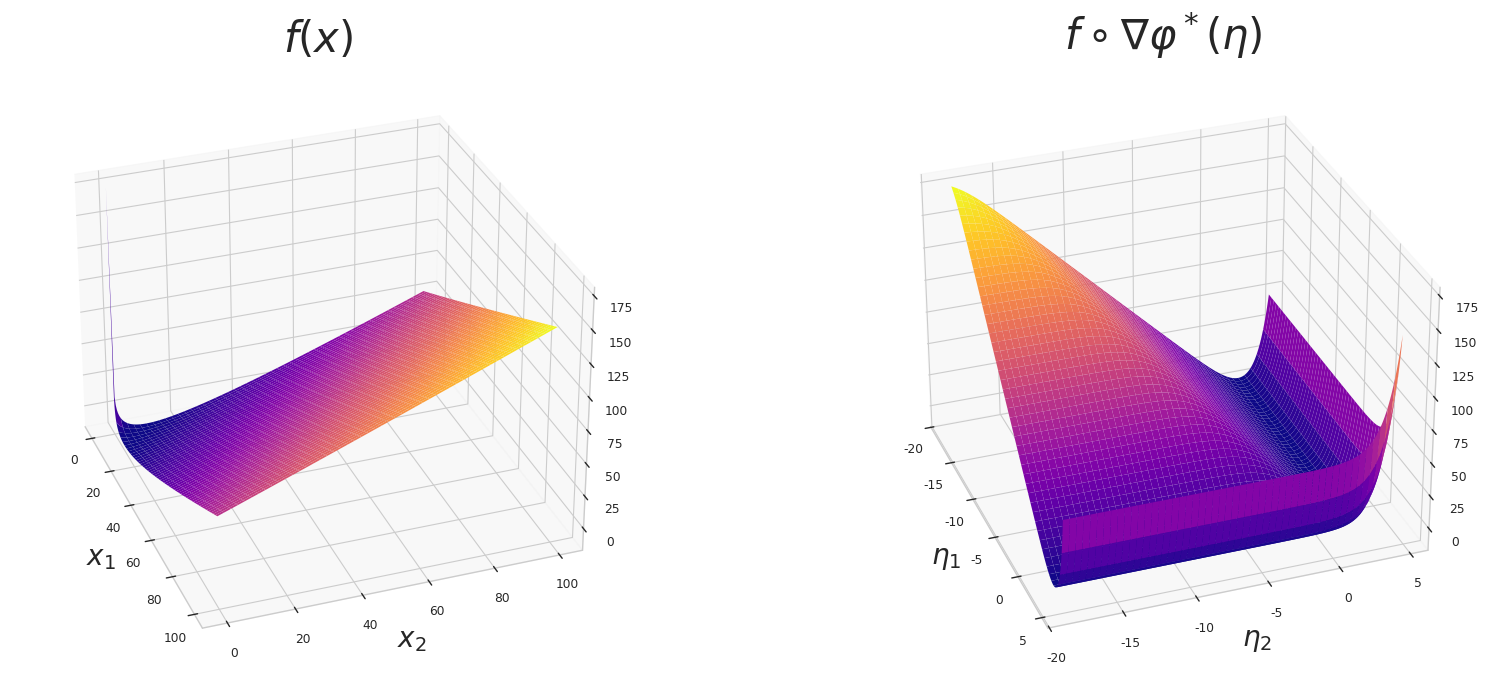
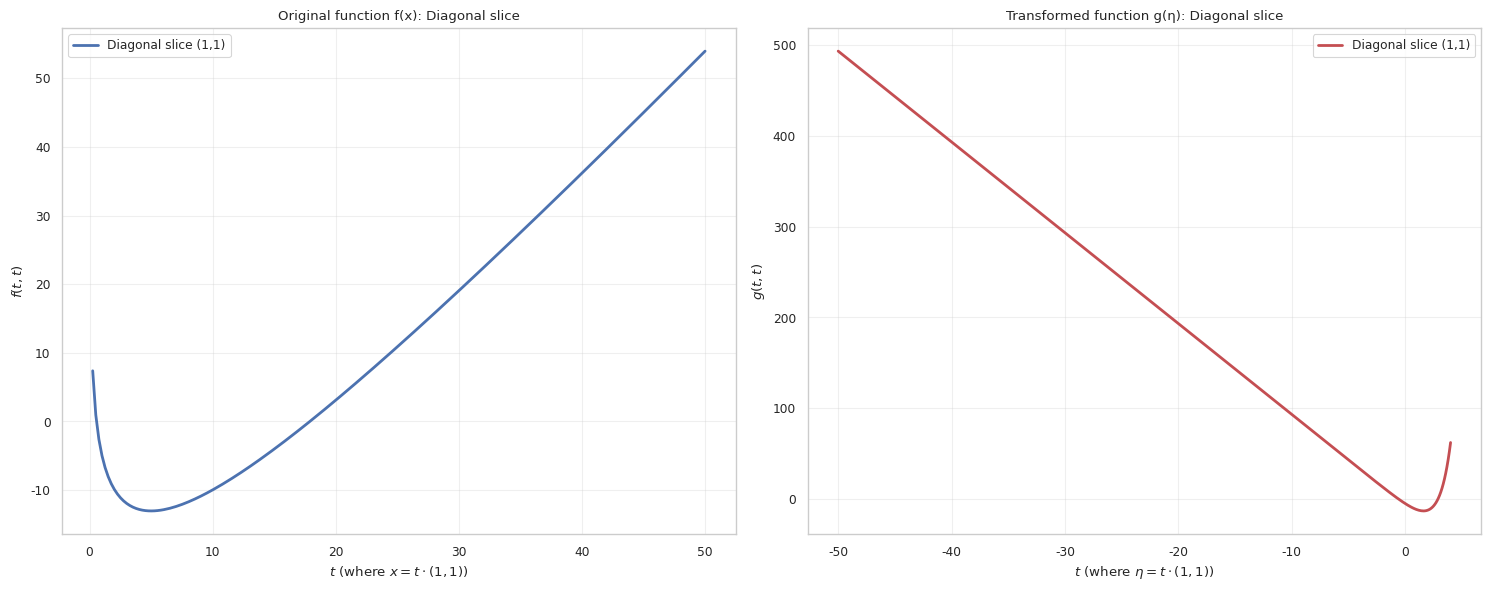
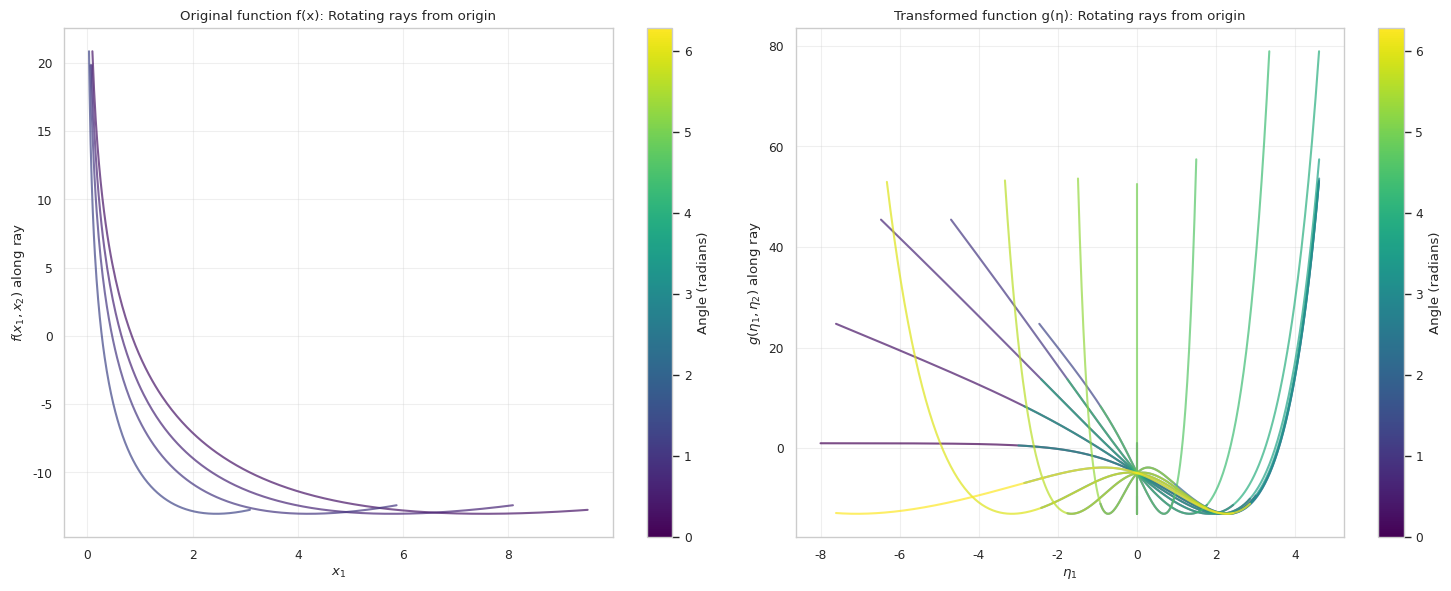

Source code (Python) for these figures, in order:
# %%
import numpy as np
import matplotlib.pyplot as plt
import seaborn as sns

sns.set_theme(style="whitegrid", context="paper")


# -----------------------------
# Poisson negative log-likelihood
# -----------------------------
# Forward model: y ~ Poisson(A x), with x in R_+^2
# NLL (up to additive const): f(x) = sum_i [ (Ax)_i - y_i log((Ax)_i) ]
def poisson_nll_x(x1, x2, A, y, eps=1e-12):
    X = np.stack([x1, x2], axis=-1)  # (..., 2)
    lam = X @ A.T  # (..., m)
    return np.sum(lam - y * np.log(lam), axis=-1)  # (...)


# Change of variables: x = ∇φ*(η) = exp(η) (elementwise), η in R^2
def poisson_nll_eta(eta1, eta2, A, y, eps=1e-12):
    x1 = np.exp(eta1)
    x2 = np.exp(eta2)
    return poisson_nll_x(x1, x2, A, y, eps=eps)


# # -----------------------------
# # Non-separable mixing A, synthetic y
# # -----------------------------
# A = np.array(
#     [
#         [1.00, 0.70],
#         [0.60, 1.30],
#         [1.20, 0.40],
#     ],
#     dtype=float,
# )  # (m=3, n=2), mixes coordinates and is not separable

# y = np.array([8.0, 3.0, 10.0])  # counts (can be non-integers for visualization)
# -----------------------------
# 2D -> 2D (m=2, n=2) non-separable mixing A, synthetic y
# -----------------------------
A = np.array(
    [
        [1, 1],
    ],
    dtype=float,
)  # (m=2, n=2), mixes coordinates (not separable)

y = np.array([10])  # counts (can be non-integers for visualization)


# -----------------------------
# Helper: finite-diff Hessian for g(η) to detect slight non-convexity
# -----------------------------
def hessian_fd(g, eta1, eta2, h=1e-2):
    """
    Finite-difference Hessian of g at (eta1, eta2).
    g should accept (eta1, eta2) arrays/scalars and return same-shaped array.
    """
    e1p, e1m = eta1 + h, eta1 - h
    e2p, e2m = eta2 + h, eta2 - h

    g00 = g(eta1, eta2)
    gpp = g(e1p, e2p)
    gpm = g(e1p, e2m)
    gmp = g(e1m, e2p)
    gmm = g(e1m, e2m)

    g10p = g(e1p, eta2)
    g10m = g(e1m, eta2)
    g01p = g(eta1, e2p)
    g01m = g(eta1, e2m)

    d11 = (g10p - 2 * g00 + g10m) / (h**2)
    d22 = (g01p - 2 * g00 + g01m) / (h**2)
    d12 = (gpp - gpm - gmp + gmm) / (4 * h**2)

    return d11, d12, d22  # Hessian = [[d11, d12],[d12, d22]]


# -----------------------------
# Generate data for both plots
# -----------------------------
x1_min, x1_max = 1e-8, 100
x2_min, x2_max = 1e-8, 100
nx = 700

x1 = np.linspace(x1_min, x1_max, nx)
x2 = np.linspace(x2_min, x2_max, nx)
X1, X2 = np.meshgrid(x1, x2, indexing="xy")
F = poisson_nll_x(X1, X2, A, y)

eta1_min, eta1_max = np.log(x1_min), np.log(x1_max)
eta2_min, eta2_max = np.log(x2_min), np.log(x2_max)
ne = 700

eta1 = np.linspace(eta1_min, eta1_max, ne)
eta2 = np.linspace(eta2_min, eta2_max, ne)
E1, E2 = np.meshgrid(eta1, eta2, indexing="xy")
G = poisson_nll_eta(E1, E2, A, y)


# Finite-diff Hessian eigenvalues on the grid (vectorized computation)
def G_func(a, b):
    return poisson_nll_eta(a, b, A, y)


d11, d12, d22 = hessian_fd(G_func, E1, E2, h=2e-2)

# Eigenvalues of 2x2 symmetric matrix [[d11, d12],[d12, d22]]
trace = d11 + d22
det = d11 * d22 - d12**2
disc = np.maximum(trace**2 - 4 * det, 0.0)
lam_min = 0.5 * (trace - np.sqrt(disc))

# Mask of "non-convex" regions (lam_min < 0)
nonconvex = lam_min < -1e-4  # small tolerance to ignore numerical noise

# -----------------------------
# Side-by-side 3D surface plots
# -----------------------------
from mpl_toolkits.mplot3d import Axes3D  # noqa: F401

pane_color = (0.95, 0.95, 0.95, 0.5)  # light grey
# Set matplotlib to use LaTeX font

fig = plt.figure(figsize=(20, 8), facecolor="white")

# Left plot: f(x) surface
ax1 = fig.add_subplot(121, projection="3d")
step = 2
surf1 = ax1.plot_surface(
    X1[::step, ::step],
    X2[::step, ::step],
    F[::step, ::step],
    cmap="plasma",
    linewidth=0,
    antialiased=True,
)
ax1.set_xlabel(r"$x_1$", fontsize=20)
ax1.set_ylabel(r"$x_2$", fontsize=20)
ax1.zaxis.set_label_position("upper")
ax1.view_init(elev=30, azim=-20)
ax1.set_title(r"$f(x)$", fontsize=30)

# Right plot: g(η) surface
ax2 = fig.add_subplot(122, projection="3d")
surf2 = ax2.plot_surface(
    E1[::step, ::step],
    E2[::step, ::step],
    G[::step, ::step],
    cmap="plasma",
    linewidth=0,
    antialiased=True,
)
ax2.set_xlabel(r"$\eta_1$", fontsize=20)
ax2.set_ylabel(r"$\eta_2$", fontsize=20)
ax2.zaxis.set_label_position("upper")
ax2.view_init(elev=30, azim=-20)
ax2.set_title(
    r"$f \circ \nabla \varphi^* (\eta)$",
    fontsize=30,
)
for ax in (ax1, ax2):
    for axis in (ax.xaxis, ax.yaxis, ax.zaxis):
        if hasattr(axis, "set_rotate_label"):
            axis.set_rotate_label(False)
for ax in (ax1, ax2):
    ax.xaxis.set_pane_color(pane_color)
    ax.yaxis.set_pane_color(pane_color)
    ax.zaxis.set_pane_color(pane_color)
# Add single shared colorbar
# fig.colorbar(
#     surf2,
#     ax=[ax1, ax2],
#     shrink=0.8,
#     aspect=20,
# )
plt.savefig("poisson_nll_surfaces.pdf", format="pdf", bbox_inches="tight", dpi=96)
plt.show()
# %%
# -----------------------------
# Single diagonal slice: from (0,0) to (1,1) direction
# -----------------------------

fig, (ax1, ax2) = plt.subplots(1, 2, figsize=(15, 6))

# Create parametric line from origin in direction (1,1)
t_values = np.linspace(0, 50, 200)  # Parameter t

# Left plot: f(x) along diagonal x = t*(1,1)
x1_diag = t_values
x2_diag = t_values
f_diag = poisson_nll_x(x1_diag, x2_diag, A, y)

ax1.plot(t_values, f_diag, "b-", linewidth=2, label="Diagonal slice (1,1)")
ax1.set_xlabel(r"$t$ (where $x = t \cdot (1,1)$)")
ax1.set_ylabel(r"$f(t, t)$")
ax1.set_title("Original function f(x): Diagonal slice")
ax1.legend()
ax1.grid(True, alpha=0.3)

# Right plot: g(η) along diagonal η = t*(1,1)
t_values_eta = np.linspace(-50, 4, 500)  # Parameter t for eta range
eta1_diag = t_values_eta
eta2_diag = t_values_eta
g_diag = poisson_nll_eta(eta1_diag, eta2_diag, A, y)

ax2.plot(t_values_eta, g_diag, "r-", linewidth=2, label="Diagonal slice (1,1)")
ax2.set_xlabel(r"$t$ (where $\eta = t \cdot (1,1)$)")
ax2.set_ylabel(r"$g(t, t)$")
ax2.set_title("Transformed function g(η): Diagonal slice")
ax2.legend()
ax2.grid(True, alpha=0.3)

plt.tight_layout()
plt.show()

# %%
# -----------------------------
# Flow-like visualization with rotating projection vectors
# -----------------------------

fig, (ax1, ax2) = plt.subplots(1, 2, figsize=(15, 6))

# Define rotation angles
n_angles = 20
angles = np.linspace(0, 2 * np.pi, n_angles, endpoint=False)
colors = plt.cm.viridis(np.linspace(0, 1, n_angles))

# Parameter range for the projections
t_range = np.linspace(0.1, 10, 300)

# Left plot: f(x) - rotating direction vectors
for i, angle in enumerate(angles):
    # Unit direction vector
    dir_x1 = np.cos(angle)
    dir_x2 = np.sin(angle)

    # Parametric line: x = t * (cos(θ), sin(θ))
    x1_line = t_range * dir_x1
    x2_line = t_range * dir_x2

    # Ensure we stay in positive domain
    valid_mask = (x1_line > x1_min) & (x2_line > x2_min)
    if np.any(valid_mask):
        x1_valid = x1_line[valid_mask]
        x2_valid = x2_line[valid_mask]
        f_slice = poisson_nll_x(x1_valid, x2_valid, A, y)
        ax1.plot(x1_valid, f_slice, color=colors[i], alpha=0.7, linewidth=1.5)

ax1.set_xlabel(r"$x_1$")
ax1.set_ylabel(r"$f(x_1, x_2)$ along ray")
ax1.set_title("Original function f(x): Rotating rays from origin")
ax1.grid(True, alpha=0.3)

# Add colorbar for angles
sm1 = plt.cm.ScalarMappable(cmap="viridis", norm=plt.Normalize(vmin=0, vmax=2 * np.pi))
sm1.set_array([])
cbar1 = plt.colorbar(sm1, ax=ax1)
cbar1.set_label("Angle (radians)")

# Right plot: g(η) - rotating direction vectors
t_range_eta = np.linspace(-8, 3, 300)

for i, angle in enumerate(angles):
    # Unit direction vector
    dir_eta1 = np.cos(angle)
    dir_eta2 = np.sin(angle)

    # Parametric line: η = t * (cos(θ), sin(θ))
    eta1_line = t_range_eta * dir_eta1
    eta2_line = t_range_eta * dir_eta2

    # Keep within reasonable bounds
    valid_mask = (
        (eta1_line >= eta1_min)
        & (eta1_line <= eta1_max)
        & (eta2_line >= eta2_min)
        & (eta2_line <= eta2_max)
    )
    if np.any(valid_mask):
        eta1_valid = eta1_line[valid_mask]
        eta2_valid = eta2_line[valid_mask]
        g_slice = poisson_nll_eta(eta1_valid, eta2_valid, A, y)
        ax2.plot(eta1_valid, g_slice, color=colors[i], alpha=0.7, linewidth=1.5)

ax2.set_xlabel(r"$\eta_1$")
ax2.set_ylabel(r"$g(\eta_1, \eta_2)$ along ray")
ax2.set_title("Transformed function g(η): Rotating rays from origin")
ax2.grid(True, alpha=0.3)

# Add colorbar for angles
sm2 = plt.cm.ScalarMappable(cmap="viridis", norm=plt.Normalize(vmin=0, vmax=2 * np.pi))
sm2.set_array([])
cbar2 = plt.colorbar(sm2, ax=ax2)
cbar2.set_label("Angle (radians)")

plt.tight_layout()
plt.show()

# %%
